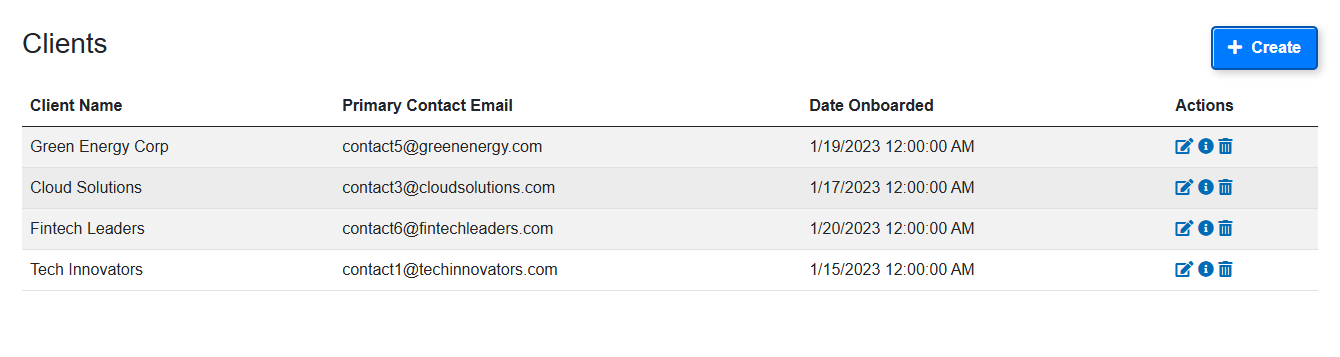
Task: RPA automation for telemetry website
Workflow: EditDeleteClientSequence

Step 1: get-text

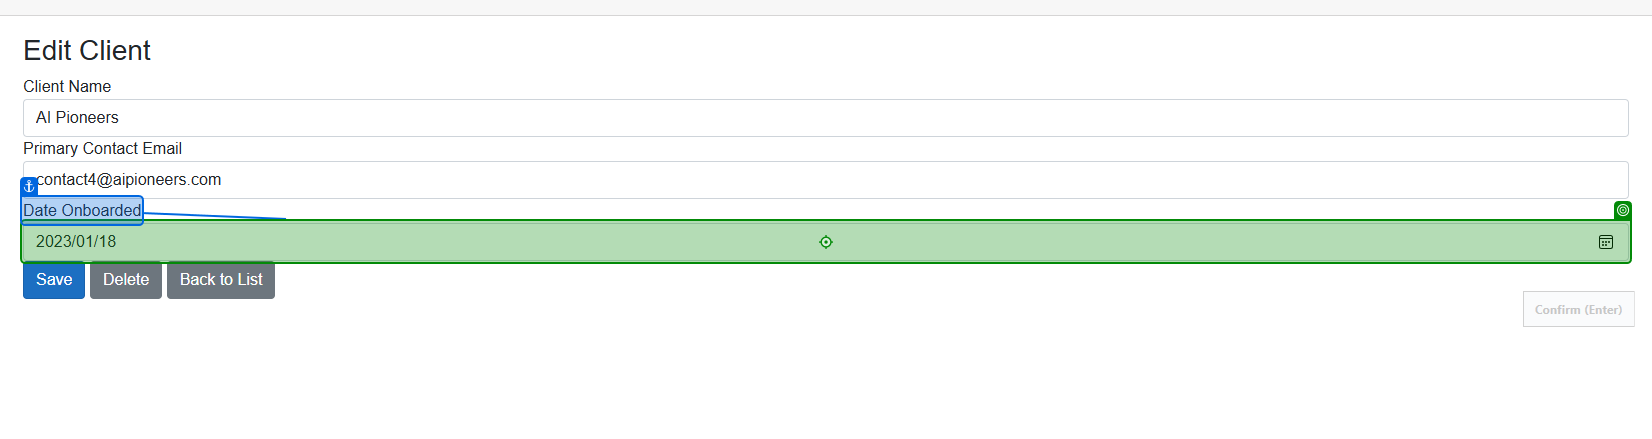
Step 2: type "["00" + DateTime.Now.ToString("yyyy/MM/dd")]" into 'Date Onboarded'

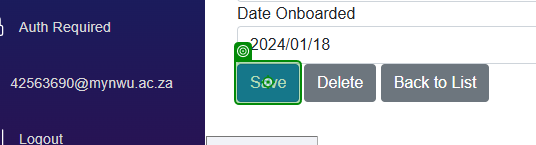
Step 3: click on 'Create'

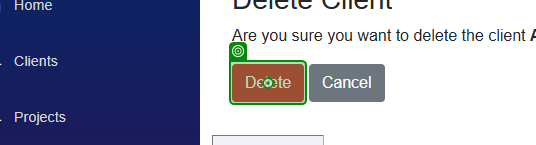
Step 4: click on 'Create'